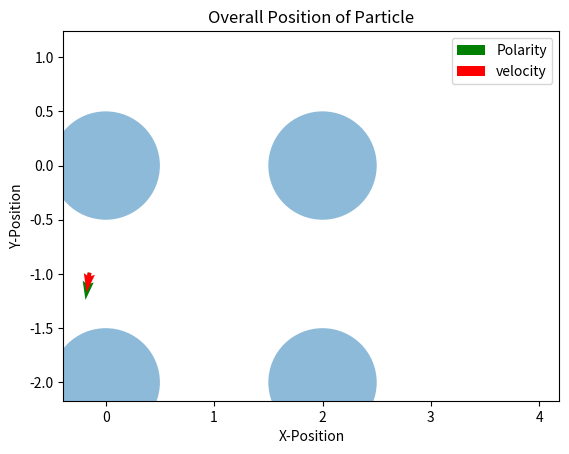

Write the Python code that produced this figure. (Note: this script raises an exception after producing the figure.)
# Michael Lin
# Plots positions 

import matplotlib.pyplot as plt # imports appropriate plotting package
import math
import numpy as np
import pandas as pd
import itertools

class Obstacle: # Creates class of obstacles
    def __init__(self, radius, spacing, x, y): # (self, radius, spacing, xlim, ylim)
        self.radius = radius # radius of obstacle (if circle)
        self.spacing = spacing # the amount of space between obstacles
        self.xcenter = x
        self.ycenter = y


    def periodic_method(self,x,y):
        dx = x - self.xcenter
        dy = y - self.ycenter
        dx_close = dx - (self.spacing) * np.around(dx/(self.spacing))
        dy_close = dy - (self.spacing) * np.around(dy/(self.spacing))
        return [dx_close, dy_close]


    def check_distances(self, x, y): # checks if a given point is touching/inside a circle
        close = self.periodic_method(x,y)
        #displacement = ((close[0] - x)**2 + (close[1] - y)**2)**0.5
        displacement = ((close[0])**2 + (close[1])**2)**0.5
        #condition = np.any(displacement <= self.radius)
        condition = (displacement <= self.radius)
        return condition

    def get_normal(self, x, y): # gets normal vector from x and y coordinate of circle
        close = self.periodic_method(x,y)
        r_length = math.sqrt(close[0]**2 + close[1]**2)
        normal = np.array([close[0]/r_length, close[1]/r_length])
        return normal

    def check_initial(self, r): #makes sure initial position is not in a circle and repositions accordingly
        close = self.periodic_method(r[0],r[1])
        displacement = ((close[0])**2 + (close[1])**2)**0.5

        if displacement <= self.radius:
            angle = 2 * math.pi * np.random.randn()
            x_circle = self.xcenter
            y_circle = self.ycenter
            x_circle = self.radius * math.cos(angle) + x_circle
            y_circle = self.radius * math.sin(angle) + y_circle
            r = np.array([x_circle, y_circle])
            return r
        else: 
            return r 


# Python Code to find approximation of a ordinary differential equation 
# using euler method. 

dTheta = 1 # diffusion coefficient
tau = 2 # 
def func_theta(): # differential equation for theta
    return (math.sqrt(2 * dTheta) * np.random.randn())
    #return 1/tau * math.asin() + np.random.randn()

v0 = 1 # initial velocity
k = 2 # force constant
def func_r(theta, x, y, obst): # differential equation for x-component of position
    p = np.array([math.cos(theta), math.sin(theta)])
    if obst.check_distances(x, y):
        n = obst.get_normal(x, y)
        if np.sum(n*p) < 0:
            return (v0 * p + -v0 * (np.sum(n*p)) * n)
        else:
            return (v0*p)
    else:
        return (v0 * p)

# Function for euler formula; will be only used to find the theta 
#########################################################
# t0 is initial time, theta is the angle found through each iteration of function,
# stepsize is the increment the Euler function ascends by, tmax is the upper bound of time
# l1 is the list that contains each theta value per iteration, fun is the differential 
# function 
def euler_theta(theta, t, l1, fun): 
    # Iterating till the point at which we 
    # need approximation
    stepsize = t[1] - t[0]
    for i in range(len(t)):
        l1[i] = theta
        theta = theta + math.sqrt(stepsize) * fun()

def set_obstaclebound(x,y):
    minx = np.around(np.amin(x))
    miny = np.around(np.amin(y))
    maxx = np.around(np.amax(x))
    maxy = np.around(np.amax(y))
    xlim = [minx, maxx]
    ylim = [miny, maxy]
    return xlim, ylim

def plot_circles(xcenter, ycenter, xlim, ylim,spacing,radius,graphx,graphy):
    if (xcenter + xlim[0])%spacing != 0:
        xlim[0] = xlim[0] + 1
    if (xcenter + xlim[1])%spacing != 0:
        xlim[1] = xlim[1] + 1
    if (ycenter + ylim[0])%spacing != 0:
        ylim[0] = ylim[0] + 1
    if (ycenter + ylim[1])%spacing != 0:
        ylim[1] = ylim[1] + 1
    x_centers = np.arange(xlim[0],xlim[1],spacing) 
    y_centers = np.arange(ylim[0],ylim[1],spacing) 
    
    temp = itertools.product(list(x_centers), list(y_centers))
    centers = np.transpose(np.array(list(temp)))
    
    fig, ax = plt.subplots()
    for i in range(len(centers[0])):
        circle = plt.Circle((centers[0][i], centers[1][i]), radius, alpha=0.5)
        ax.add_artist(circle)

    ax.set_xlim(graphx)
    ax.set_ylim(graphy)

        

# Function for euler formula; adjusted to find the position since it requires theta
#########################################################
# t0 is initial time, position is the position found through each iteration of function,
# stepsize is the increment the Euler function ascends by, tmax is the upper bound of time
# l1 is the list that contains each position value per iteration, fun is the differential 
# function, supp_l is the supplemental list of thetas that is provided to find the
# positions


def euler_r(position, t, l1, supp_l, fun1, obst): 
    # Iterating till the point at which we 
    # need approximation 
    stepsize = t[1] - t[0]
    for i in range(len(t)):
        l1[i][0] = position[0]
        l1[i][1] = position[1]
        temp_theta = supp_l[i]
        position = position + stepsize * fun1(temp_theta, position[0], position[1], obst)
        if obst.check_distances(l1[i][0], l1[i][1]):
            disp = math.sqrt((position[0] - l1[i][0])**2 + (position[1] - l1[i][1])**2)
            xangle = (position[0] - l1[i][0])/disp
            yangle = (position[1] - l1[i][1])/disp
            l1[i][2] = math.atan2(yangle,xangle)
        else:
            l1[i][2] = supp_l[i]   

n = 3 # number of times that program will iterate
t = np.linspace(0, 10, 201)
colnum = len(t) # of time points
all_r = np.empty([colnum, 3], dtype = float)
obstacle_radius = 0.5
space = 2 # space between circle centers
xcenter = 0
ycenter = 0 

theta0 = 2 * math.pi * np.random.randn() # initial theta; consider adding 2 pi times randn
theta_list = np.empty(colnum) # list of all thetas

euler_theta(theta0, t, theta_list, func_theta) # stored in theta_list

#########################################################
# FINDING POSITION #
#########################################################

# sets up obstacle course
obstacles = Obstacle(obstacle_radius, space, xcenter, ycenter)
r_0 = obstacles.check_initial(np.array([math.cos(theta0), math.sin(theta0)]))
euler_r(r_0, t, all_r, theta_list, func_r, obstacles)
xlim, ylim = set_obstaclebound(all_r[:,0],all_r[:,1])
graphx = [np.amin(all_r[:,0])-0.5, np.amax(all_r[:,0]+0.5)]
graphy = [np.amin(all_r[:,1])-0.5, np.amax(all_r[:,1]+0.5)]

print(graphx)
print(graphy)

#plot_circles(xcenter, ycenter, xlim, ylim, space, obstacle_radius)
#plt.axis('equal')
#plt.plot(all_r[:,0], all_r[:,1], 'b')
#plt.xlabel('X-Position')
#plt.ylabel('Y-Position')
#plt.title('Overall Position of Particle')
#plt.show()
#plt.close()
#########################################################
# PLOT RESULTS #
#########################################################


for i in range(len(all_r[:,0])-1):
    plot_circles(xcenter, ycenter, xlim, ylim, space, obstacle_radius,graphx,graphy)
    plt.axis('equal')
    plt.plot(all_r[0:i+1,0], all_r[0:i+1,1], 'b')
    plt.quiver(all_r[i,0],all_r[i,1], math.cos(theta_list[i]), math.sin(theta_list[i]), color = 'g', label = 'Polarity')
    plt.quiver(all_r[i,0],all_r[i,1], math.cos(all_r[i,2]), math.sin(all_r[i,2]), scale = 25, color = 'r', label = 'velocity')
    plt.xlim(graphx)
    plt.ylim(graphy)
    plt.xlabel('X-Position')
    plt.ylabel('Y-Position')
    plt.title('Overall Position of Particle')
    plt.legend()
    plt.savefig('Plotting Analysis/movie/img%d.png'% i)
    plt.close()

# To Create movie, go into terminal and type
# cd Documents/GitHub/Lin_Camley_Work/Plotting\ Analysis/movie
# ffmpeg -start_number 0 -i 'img%d.png' -c:v libx264 -pix_fmt yuv420p out.mp4
